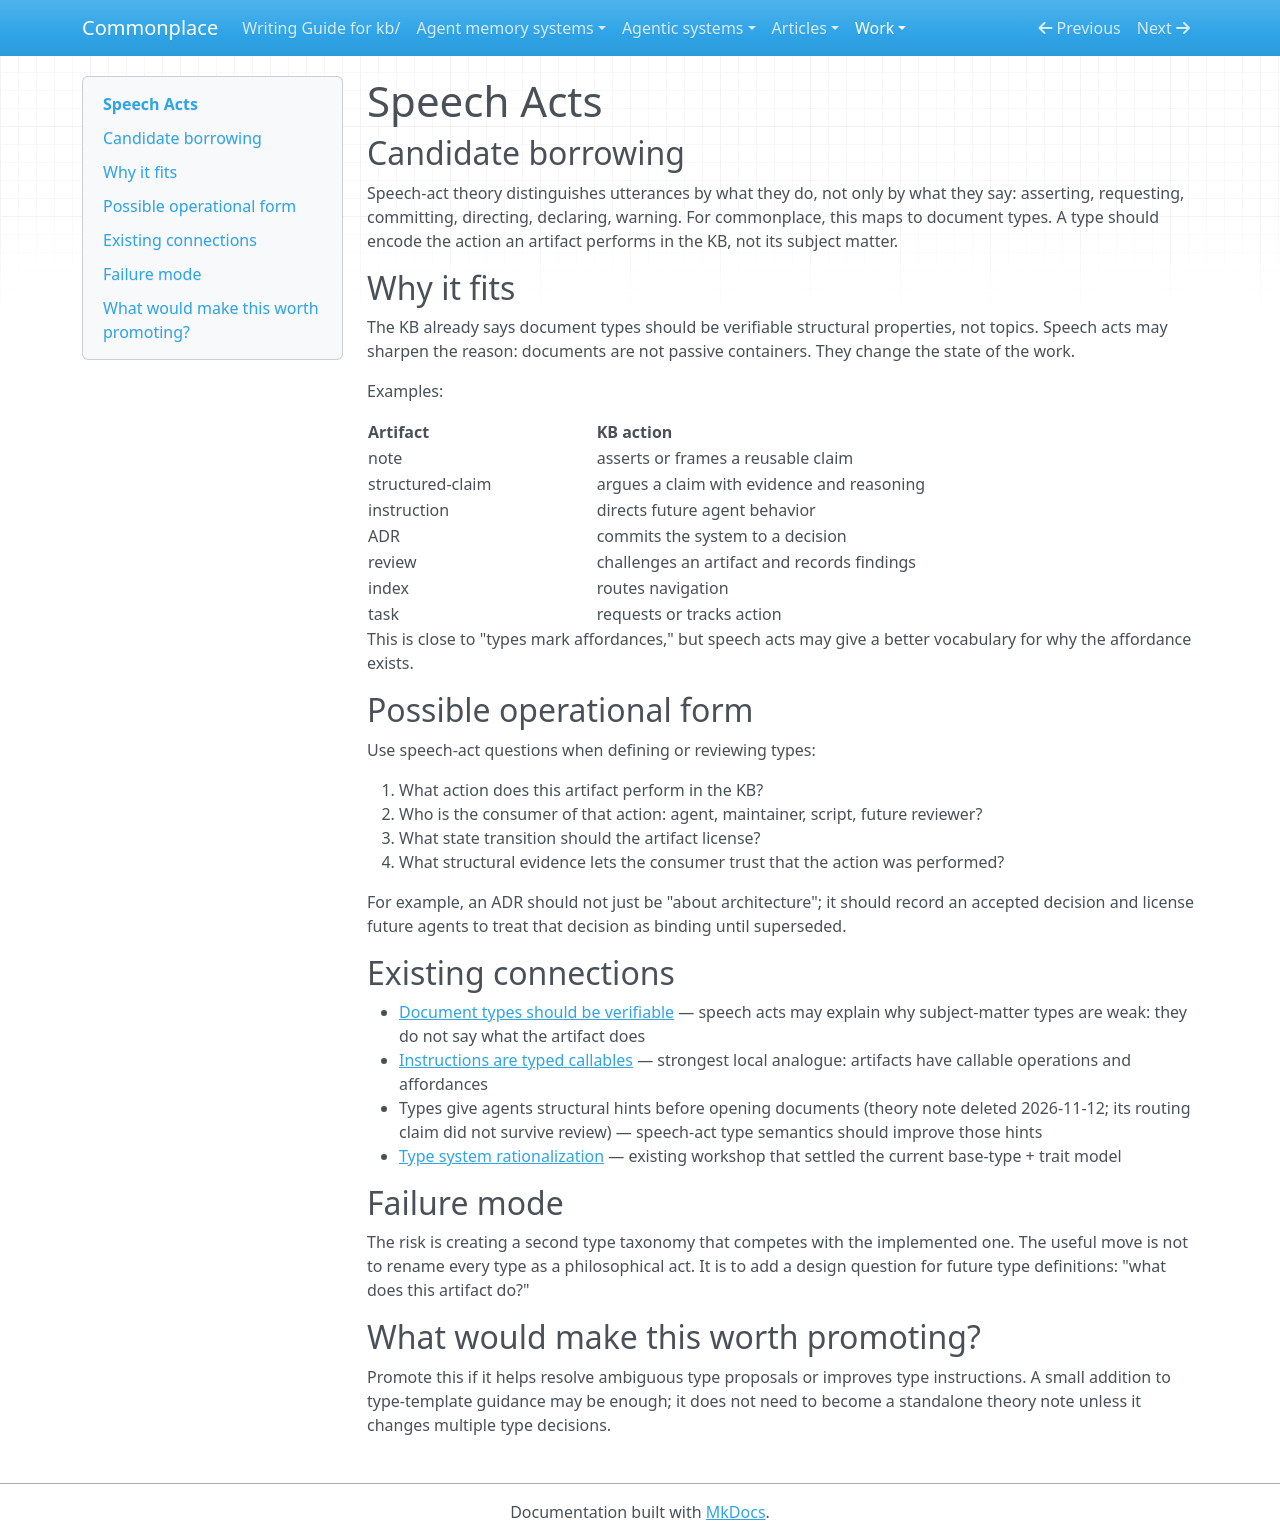

repository: zby/commonplace · page: work/philosophy-borrowing/speech-acts/index.html · generator: mkdocs

# Speech Acts

## Candidate borrowing

Speech-act theory distinguishes utterances by what they do, not only by what they say: asserting, requesting, committing, directing, declaring, warning. For commonplace, this maps to document types. A type should encode the action an artifact performs in the KB, not its subject matter.

## Why it fits

The KB already says document types should be verifiable structural properties, not topics. Speech acts may sharpen the reason: documents are not passive containers. They change the state of the work.

Examples:

| Artifact | KB action |
|---|---|
| note | asserts or frames a reusable claim |
| structured-claim | argues a claim with evidence and reasoning |
| instruction | directs future agent behavior |
| ADR | commits the system to a decision |
| review | challenges an artifact and records findings |
| index | routes navigation |
| task | requests or tracks action |

This is close to "types mark affordances," but speech acts may give a better vocabulary for why the affordance exists.

## Possible operational form

Use speech-act questions when defining or reviewing types:

1. What action does this artifact perform in the KB?
2. Who is the consumer of that action: agent, maintainer, script, future reviewer?
3. What state transition should the artifact license?
4. What structural evidence lets the consumer trust that the action was performed?

For example, an ADR should not just be "about architecture"; it should record an accepted decision and license future agents to treat that decision as binding until superseded.

## Existing connections

- [Document types should be verifiable](../../theory/document-types-should-be-verifiable.md) — speech acts may explain why subject-matter types are weak: they do not say what the artifact does
- [Instructions are typed callables](../../theory/instructions-are-typed-callables.md) — strongest local analogue: artifacts have callable operations and affordances
- Types give agents structural hints before opening documents (theory note deleted 2026-11-12; its routing claim did not survive review) — speech-act type semantics should improve those hints
- [Type system rationalization](../type-system-rationalization/README.md) — existing workshop that settled the current base-type + trait model

## Failure mode

The risk is creating a second type taxonomy that competes with the implemented one. The useful move is not to rename every type as a philosophical act. It is to add a design question for future type definitions: "what does this artifact do?"

## What would make this worth promoting?

Promote this if it helps resolve ambiguous type proposals or improves type instructions. A small addition to type-template guidance may be enough; it does not need to become a standalone theory note unless it changes multiple type decisions.
